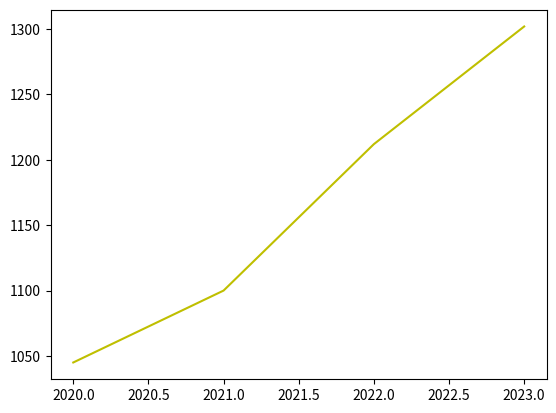

Recreate this plot in Python.
import matplotlib.pyplot as plt
x=[2023,2022,2021,2020]
y=[1302,1212,1100,1045]

plt.plot(x,y,'y')
plt.show()